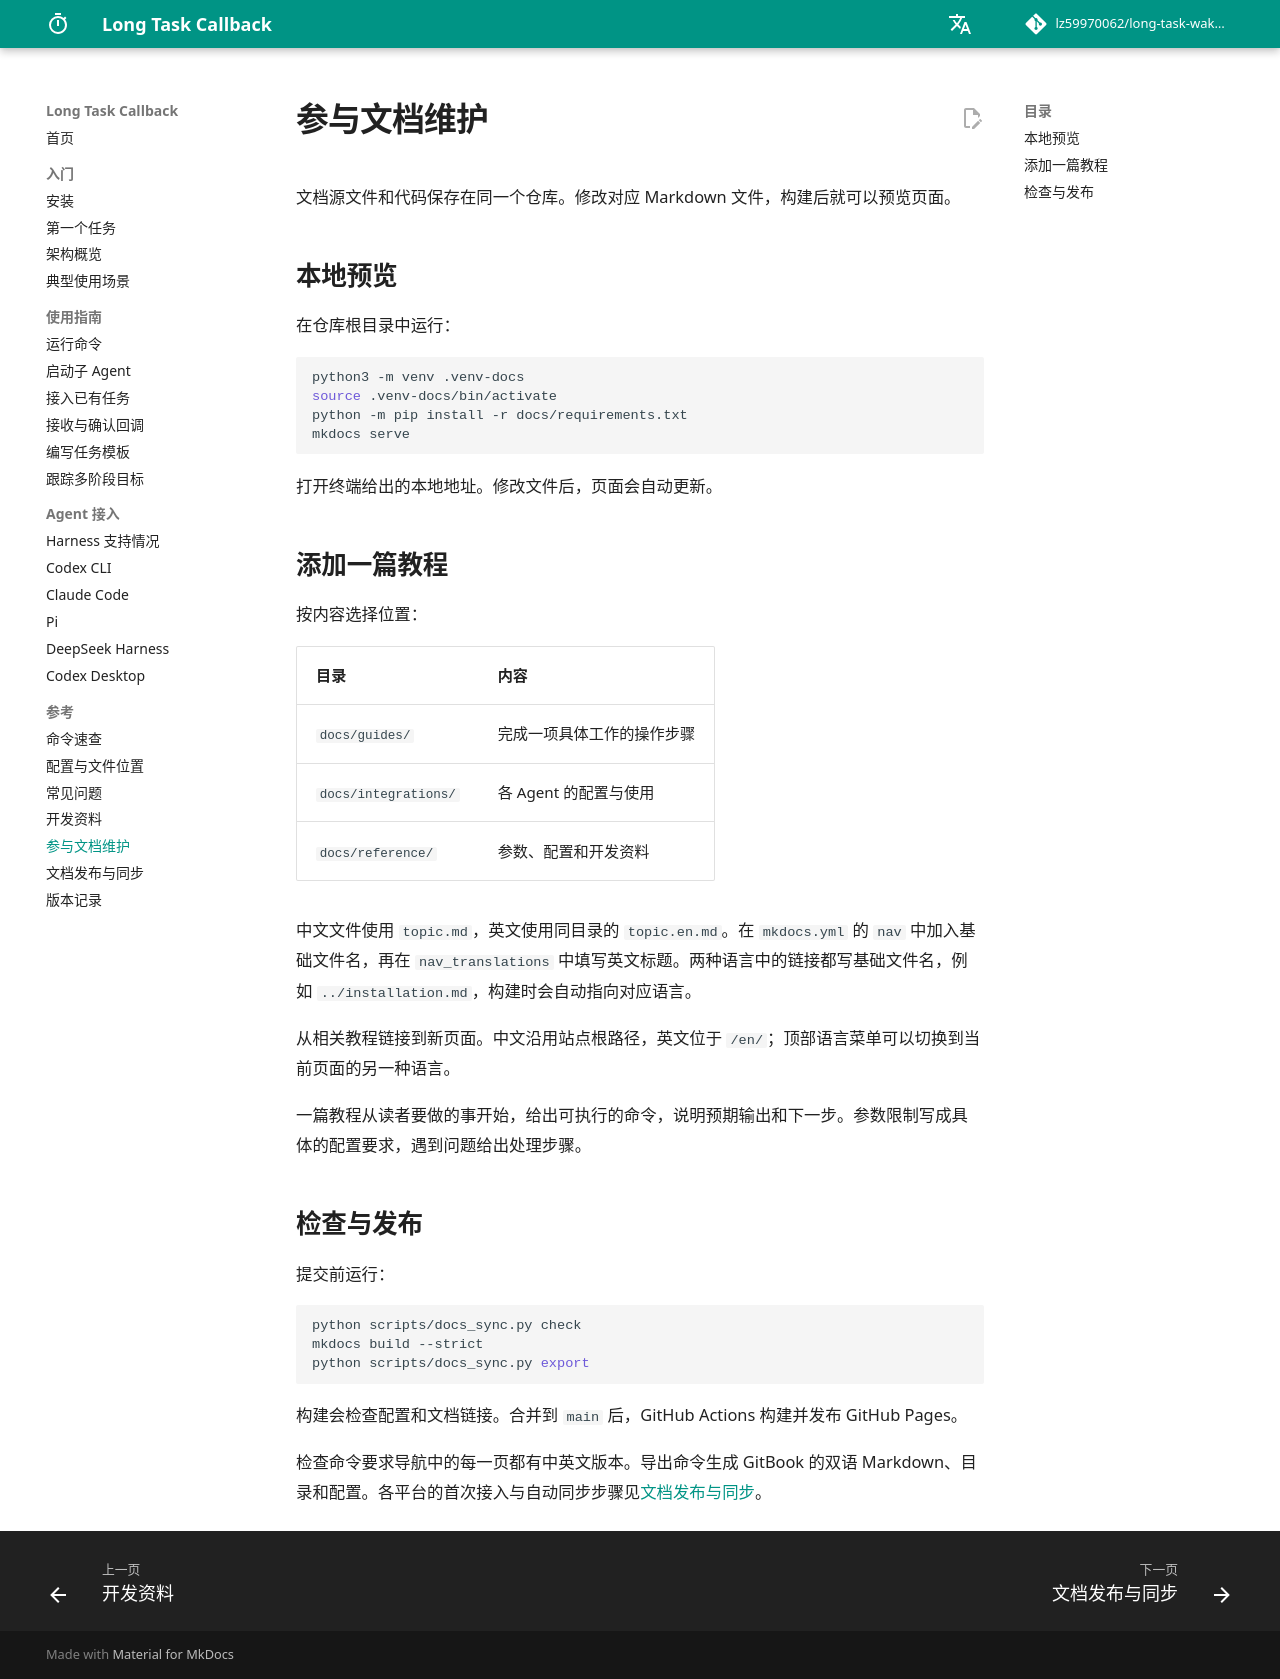

repository: lz59970062/long-task-wakeup · page: reference/contributing/index.html · generator: mkdocs

# 参与文档维护

文档源文件和代码保存在同一个仓库。修改对应 Markdown 文件，构建后就可以预览页面。

## 本地预览

在仓库根目录中运行：

```bash
python3 -m venv .venv-docs
source .venv-docs/bin/activate
python -m pip install -r docs/requirements.txt
mkdocs serve
```

打开终端给出的本地地址。修改文件后，页面会自动更新。

## 添加一篇教程

按内容选择位置：

| 目录 | 内容 |
| --- | --- |
| `docs/guides/` | 完成一项具体工作的操作步骤 |
| `docs/integrations/` | 各 Agent 的配置与使用 |
| `docs/reference/` | 参数、配置和开发资料 |

中文文件使用 `topic.md`，英文使用同目录的 `topic.en.md`。在 `mkdocs.yml` 的 `nav` 中加入基础文件名，再在 `nav_translations` 中填写英文标题。两种语言中的链接都写基础文件名，例如 `../installation.md`，构建时会自动指向对应语言。

从相关教程链接到新页面。中文沿用站点根路径，英文位于 `/en/`；顶部语言菜单可以切换到当前页面的另一种语言。

一篇教程从读者要做的事开始，给出可执行的命令，说明预期输出和下一步。参数限制写成具体的配置要求，遇到问题给出处理步骤。

## 检查与发布

提交前运行：

```bash
python scripts/docs_sync.py check
mkdocs build --strict
python scripts/docs_sync.py export
```

构建会检查配置和文档链接。合并到 `main` 后，GitHub Actions 构建并发布 GitHub Pages。

检查命令要求导航中的每一页都有中英文版本。导出命令生成 GitBook 的双语 Markdown、目录和配置。各平台的首次接入与自动同步步骤见[文档发布与同步](publishing.md)。
